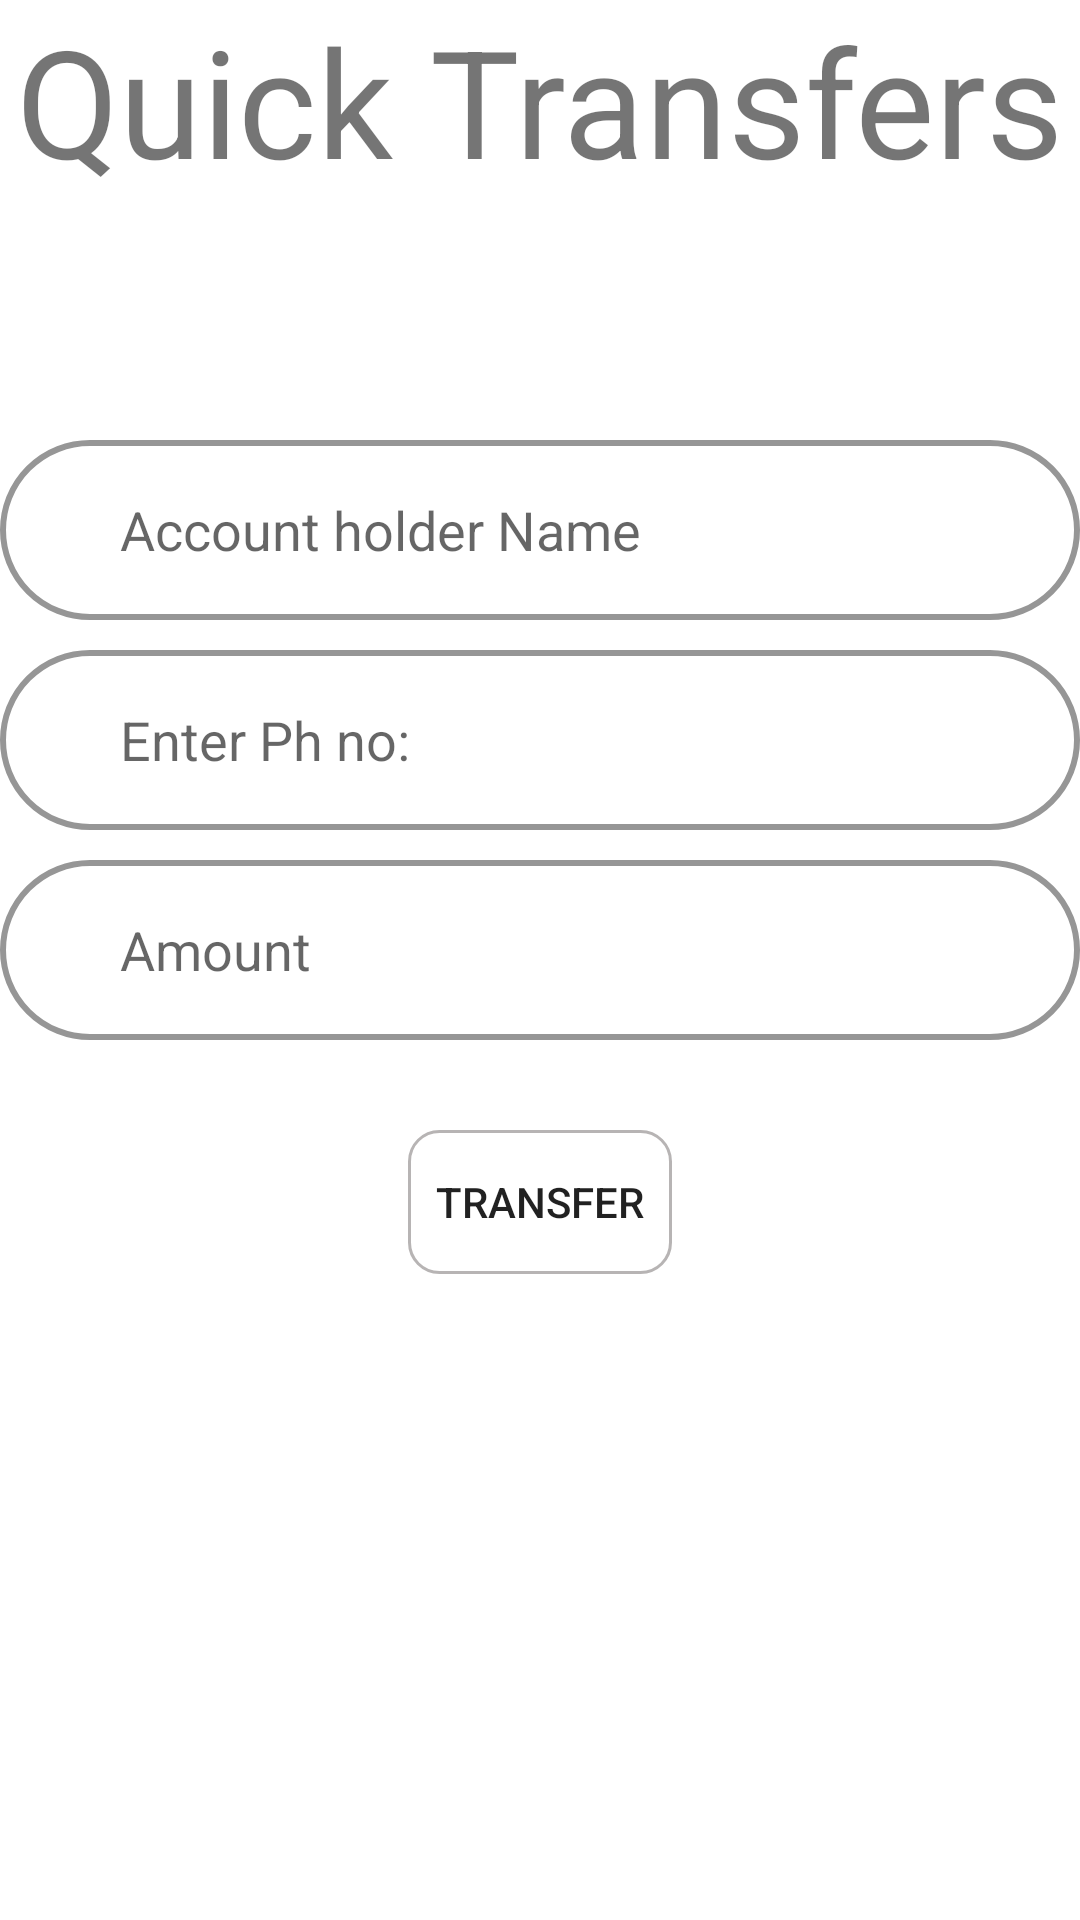

Here is an Android app screen rendered from its layout file. Give the layout XML and the strings, colors and styles it references.
<!-- AndroidManifest.xml: application theme Theme.Project1 -->
<!-- res/layout/activity_bank_transfers.xml -->
<?xml version="1.0" encoding="utf-8"?>
<RelativeLayout xmlns:android="http://schemas.android.com/apk/res/android"
    xmlns:app="http://schemas.android.com/apk/res-auto"
    xmlns:tools="http://schemas.android.com/tools"
    android:layout_width="match_parent"
    android:layout_height="match_parent"
    android:layout_gravity="center"

    tools:context=".otherBank">

    <TextView
        android:id="@+id/tv1"
        android:layout_width="wrap_content"
        android:layout_height="wrap_content"
        android:layout_centerHorizontal="true"
        android:text="Quick Transfers"
        android:textSize="50sp" />

    <LinearLayout
        android:id="@+id/layout"
        android:layout_width="match_parent"
        android:layout_height="wrap_content"
        android:layout_below="@id/tv1"
        android:layout_centerHorizontal="true"
        android:layout_marginTop="80dp"
        android:gravity="center"
        android:orientation="vertical">


        <EditText
            android:id="@+id/Tname"
            android:layout_width="match_parent"
            android:layout_height="60dp"
            android:background="@drawable/input_bg"
            android:hint="Account holder Name"
            android:inputType="textPersonName"
            android:paddingStart="40dp" />

        <EditText
            android:id="@+id/TAccountno"
            android:layout_width="match_parent"
            android:layout_height="60dp"
            android:layout_marginTop="10dp"
            android:background="@drawable/input_bg"
            android:drawablePadding="10dp"
            android:hint="Enter Ph no:"
            android:inputType="number"
            android:paddingStart="40dp" />


        <EditText
            android:id="@+id/Tamount"
            android:layout_width="match_parent"
            android:layout_height="60dp"
            android:layout_marginTop="10dp"
            android:background="@drawable/input_bg"
            android:hint="Amount"
            android:inputType="number"
            android:paddingStart="40dp" />
    </LinearLayout>

    <Button
        android:id="@+id/bankTransfer"
        android:layout_width="wrap_content"
        android:layout_height="wrap_content"
        android:layout_below="@id/layout"
        android:layout_centerInParent="true"
        android:layout_marginTop="30dp"
        android:background="@drawable/floating_button_btn"
        android:text="Transfer" />


</RelativeLayout>
<!-- resources referenced by this layout -->
<resources>
  <!-- drawable floating_button_btn (drawable) -->
  <?xml version="1.0" encoding="utf-8"?>
  <shape xmlns:android="http://schemas.android.com/apk/res/android">
      <stroke android:color="#B7B4B4" android:width="1dp"/>
      <corners android:radius="10dp"/>
  
  </shape>
  <!-- drawable input_bg (drawable) -->
  <?xml version="1.0" encoding="utf-8"?>
  <shape xmlns:android="http://schemas.android.com/apk/res/android">
  <stroke android:color="#969696" android:width="2dp"/>
      <corners android:radius="70dp"/>
  
  </shape>
  <style name="Theme.Project1" parent="Theme.MaterialComponents.DayNight.DarkActionBar">
          
          <item name="colorPrimary">@color/black</item>
          <item name="colorPrimaryVariant">@color/purple_700</item>
          <item name="colorOnPrimary">@color/white</item>
          
          <item name="colorSecondary">#A2A2A2</item>
          <item name="colorSecondaryVariant">@color/teal_200</item>
          <item name="colorOnSecondary">@color/black</item>
          
          <item name="android:statusBarColor" tools:targetApi="l">#A09D9D</item>
          
      </style>
  <color name="black">#FF000000</color>
  <color name="purple_700">#FF3700B3</color>
  <color name="white">#FFFFFFFF</color>
  <color name="teal_200">#FF03DAC5</color>
</resources>
